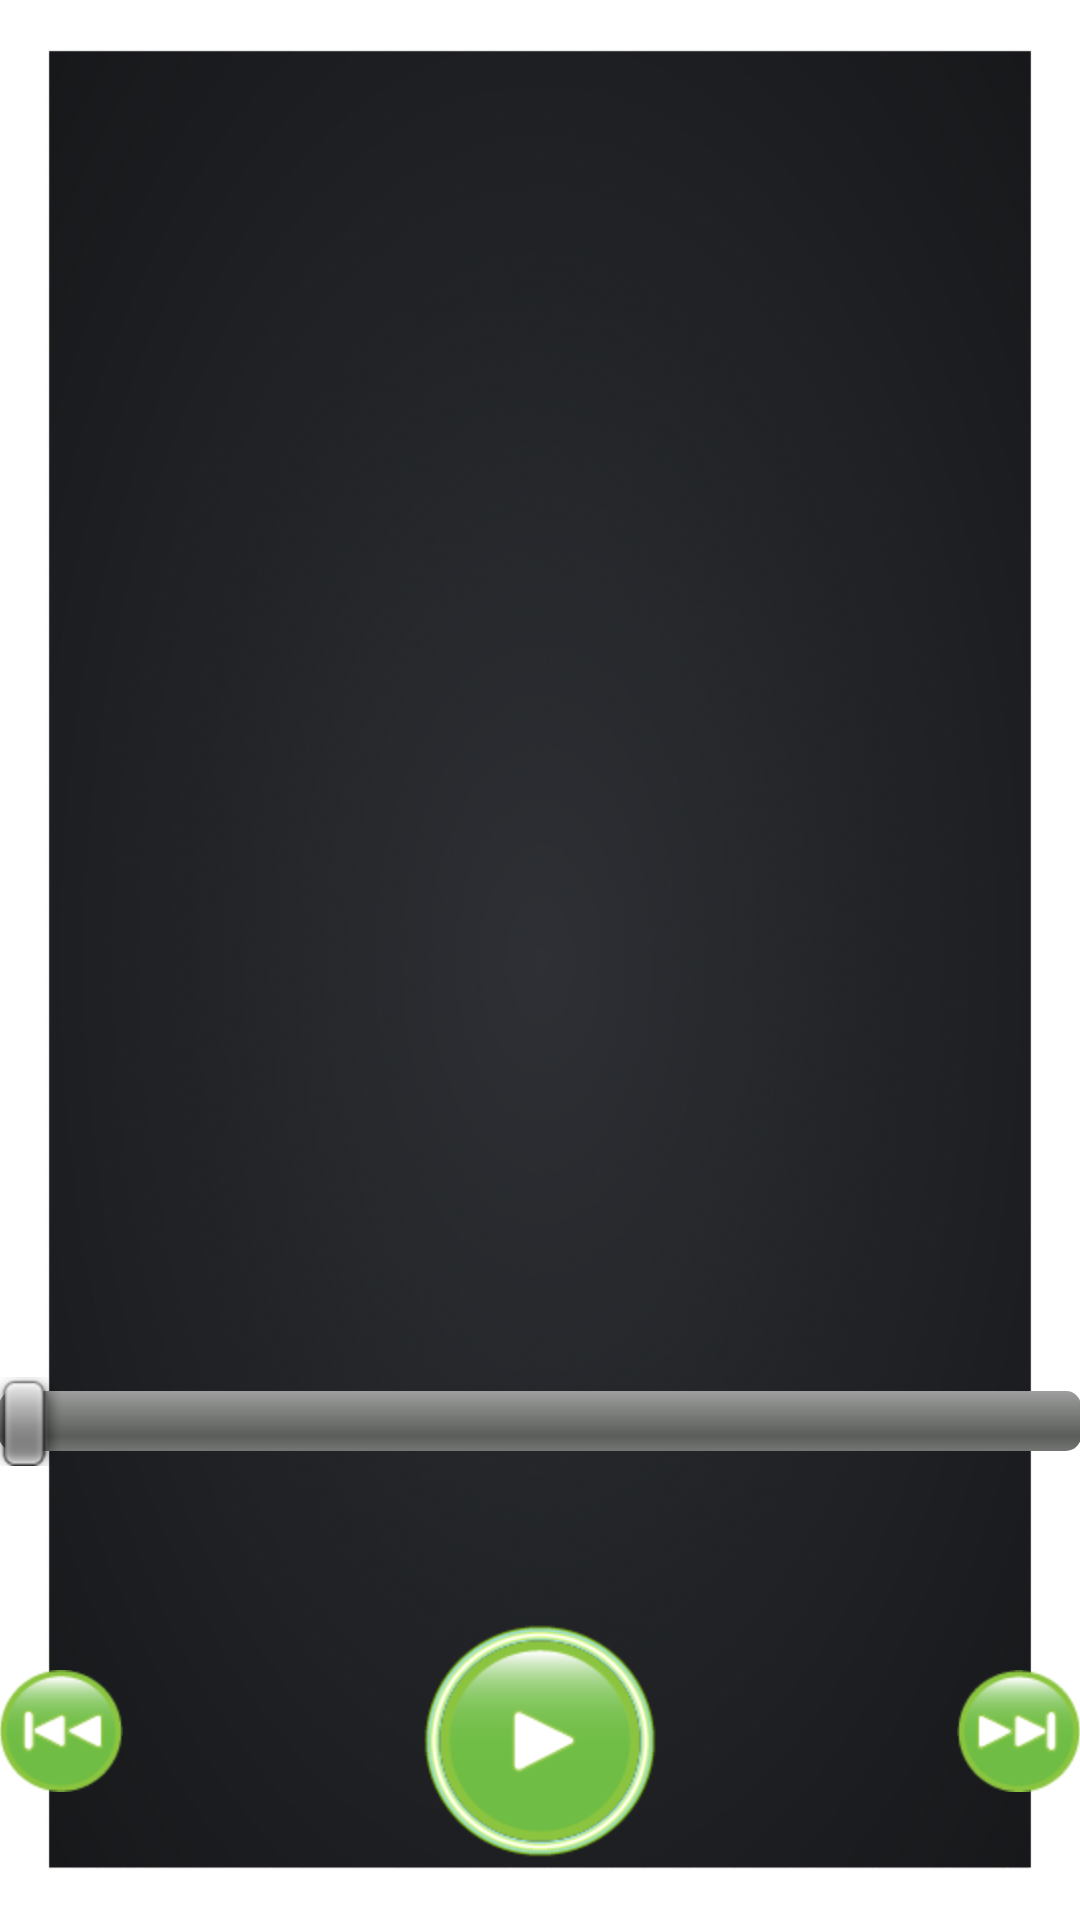

Write the Android layout XML for this screen, with the resource values it uses.
<!-- AndroidManifest.xml: application theme AppTheme -->
<!-- res/layout/activity_main.xml -->
<RelativeLayout xmlns:android="http://schemas.android.com/apk/res/android"
    xmlns:tools="http://schemas.android.com/tools"
    android:id="@+id/rLayout"
    android:layout_width="match_parent"
    android:layout_height="match_parent"
    android:background="@drawable/background"
    android:paddingBottom="@dimen/activity_vertical_margin"
    android:paddingLeft="@dimen/activity_horizontal_margin"
    android:paddingRight="@dimen/activity_horizontal_margin"
    android:paddingTop="@dimen/activity_vertical_margin"
    tools:context=".MainActivity" >

    <TextView
        android:id="@+id/tv_songTitle"
        android:layout_width="fill_parent"
        android:layout_height="wrap_content"
        android:layout_alignParentTop="true"
        android:layout_centerHorizontal="true"
        android:textColor="#ffffff"
        android:text="TextView" />

    <SeekBar
        android:id="@+id/seekBar"
        android:layout_width="match_parent"
        android:layout_height="wrap_content"
        android:layout_above="@+id/playBtn"
        android:layout_alignParentLeft="true"
        android:layout_marginBottom="36dp" />

    <ImageButton
        android:id="@+id/playBtn"
        android:layout_width="wrap_content"
        android:layout_height="wrap_content"
        android:layout_alignParentBottom="true"
        android:layout_centerHorizontal="true"
        android:background="@drawable/play_button_states" />

    <ImageButton
        android:id="@+id/previousBtn"
        android:layout_width="wrap_content"
        android:layout_height="wrap_content"
        android:layout_alignLeft="@+id/seekBar"
        android:layout_alignTop="@+id/playBtn"
        android:layout_marginTop="32dp"
        android:background="@drawable/previousbtn" />

    <ImageButton
        android:id="@+id/nextBtn"
        android:layout_width="wrap_content"
        android:layout_height="wrap_content"
        android:layout_alignRight="@+id/seekBar"
        android:layout_alignTop="@+id/previousBtn"
        android:background="@drawable/nextbtn" />

</RelativeLayout>
<!-- resources referenced by this layout -->
<resources>
  <!-- drawable background: png bitmap (drawable-hdpi, 660075 bytes) -->
  <!-- drawable nextbtn: png bitmap (drawable-hdpi, 2458 bytes) -->
  <!-- drawable play_button_states (drawable-hdpi) -->
  <?xml version="1.0" encoding="utf-8"?>
  <selector xmlns:android="http://schemas.android.com/apk/res/android">
      <item android:drawable="@drawable/stopbtn"
          android:state_focused="true"/>
      <item android:drawable="@drawable/playbtn"/>
  </selector>
  <!-- drawable previousbtn: png bitmap (drawable-hdpi, 2455 bytes) -->
  <style name="AppTheme" parent="AppBaseTheme">
          
      </style>
  <!-- drawable stopbtn: png bitmap (drawable-hdpi, 2364 bytes) -->
  <!-- drawable playbtn: png bitmap (drawable-hdpi, 10161 bytes) -->
  <style name="AppBaseTheme" parent="android:Theme.Light">
          
      </style>
</resources>
